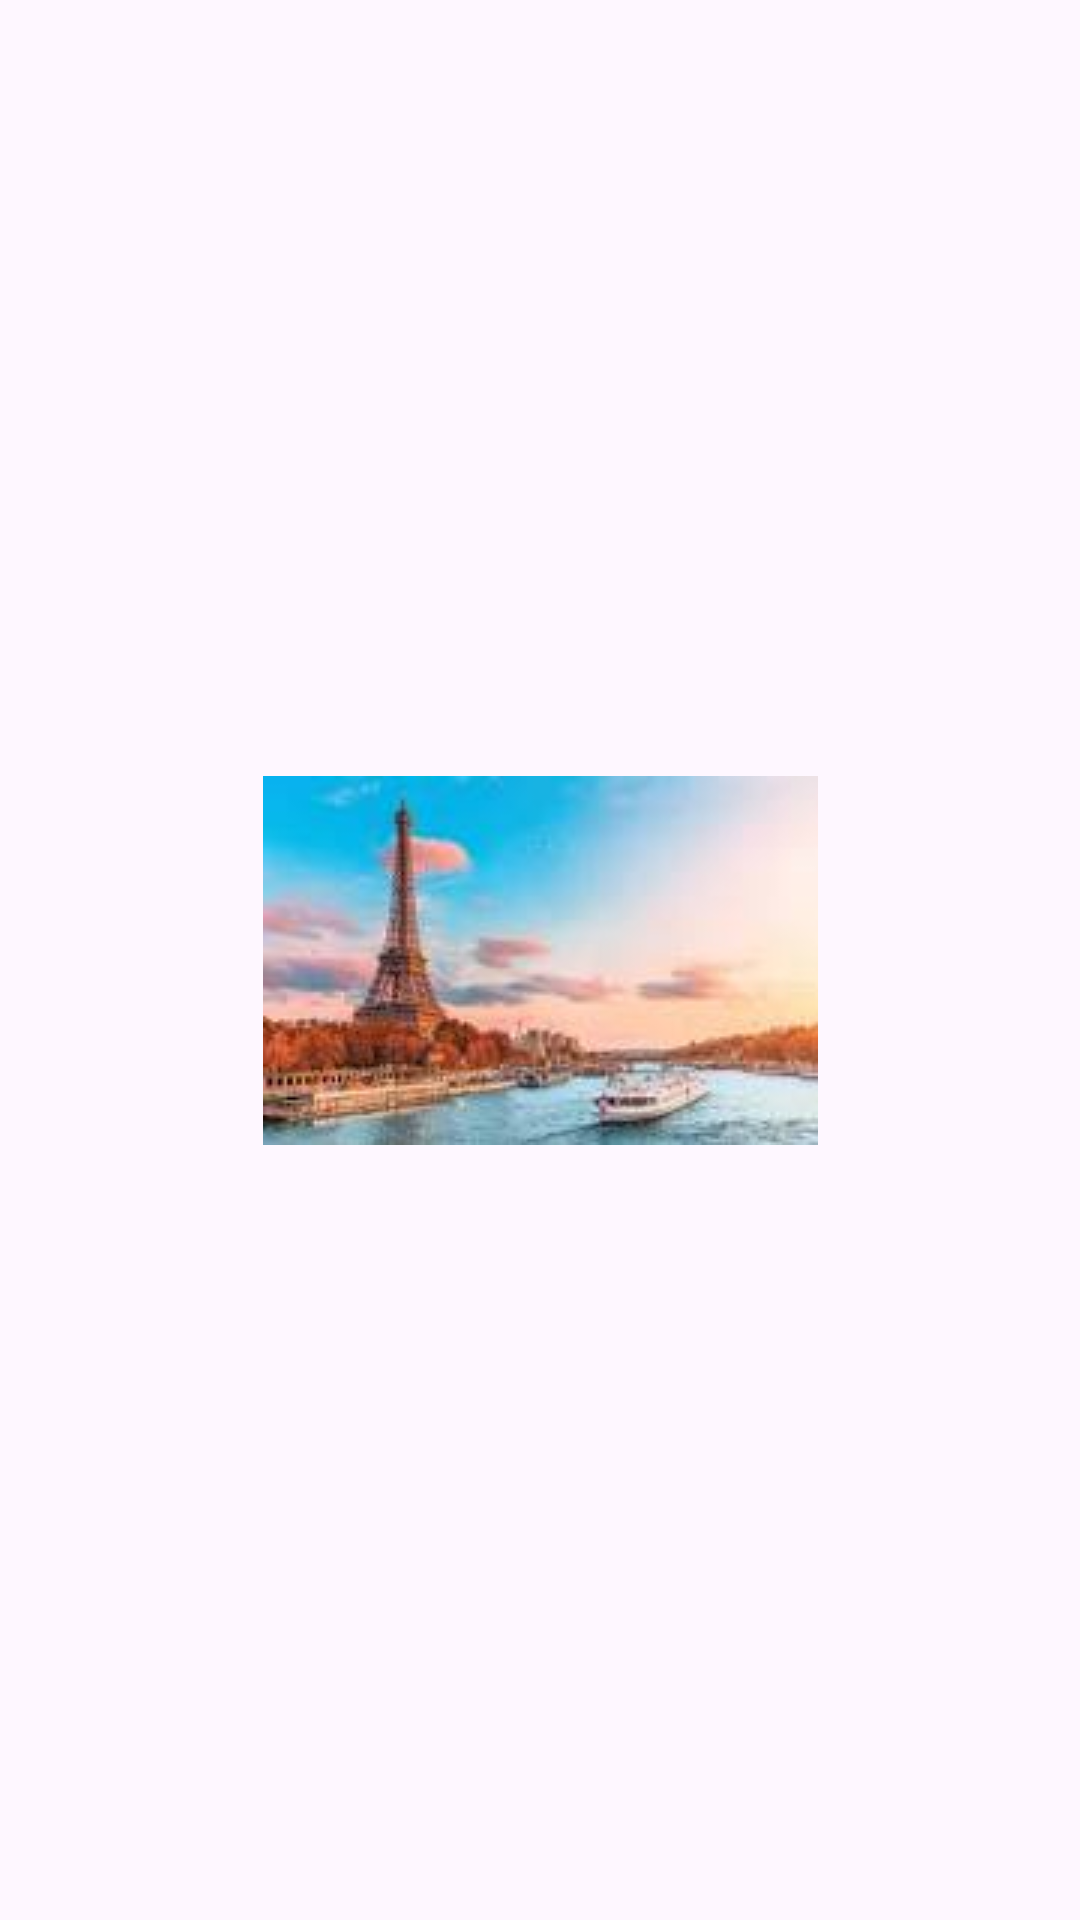

Here is an Android app screen rendered from its layout file. Give the layout XML and the strings, colors and styles it references.
<!-- AndroidManifest.xml: application theme Theme.Ex8_image -->
<!-- res/layout/activity_main.xml -->
<?xml version="1.0" encoding="utf-8"?>
<LinearLayout xmlns:android="http://schemas.android.com/apk/res/android"
    xmlns:app="http://schemas.android.com/apk/res-auto"
    xmlns:tools="http://schemas.android.com/tools"
    android:layout_width="match_parent"
    android:layout_height="match_parent"
    tools:context=".MainActivity">

   <ImageView
       android:layout_width="match_parent"
       android:layout_height="match_parent"
       android:src="@drawable/images"
       android:id="@+id/ivPicture"
       android:scaleType="center"
       android:layout_gravity="center"
       android:contentDescription="Paris"
       />

</LinearLayout>
<!-- resources referenced by this layout -->
<resources>
  <!-- drawable images: jpg bitmap (drawable, 4511 bytes) -->
  <style name="Theme.Ex8_image" parent="Base.Theme.Ex8_image" />
  <style name="Base.Theme.Ex8_image" parent="Theme.Material3.DayNight.NoActionBar">
          
          
      </style>
</resources>
